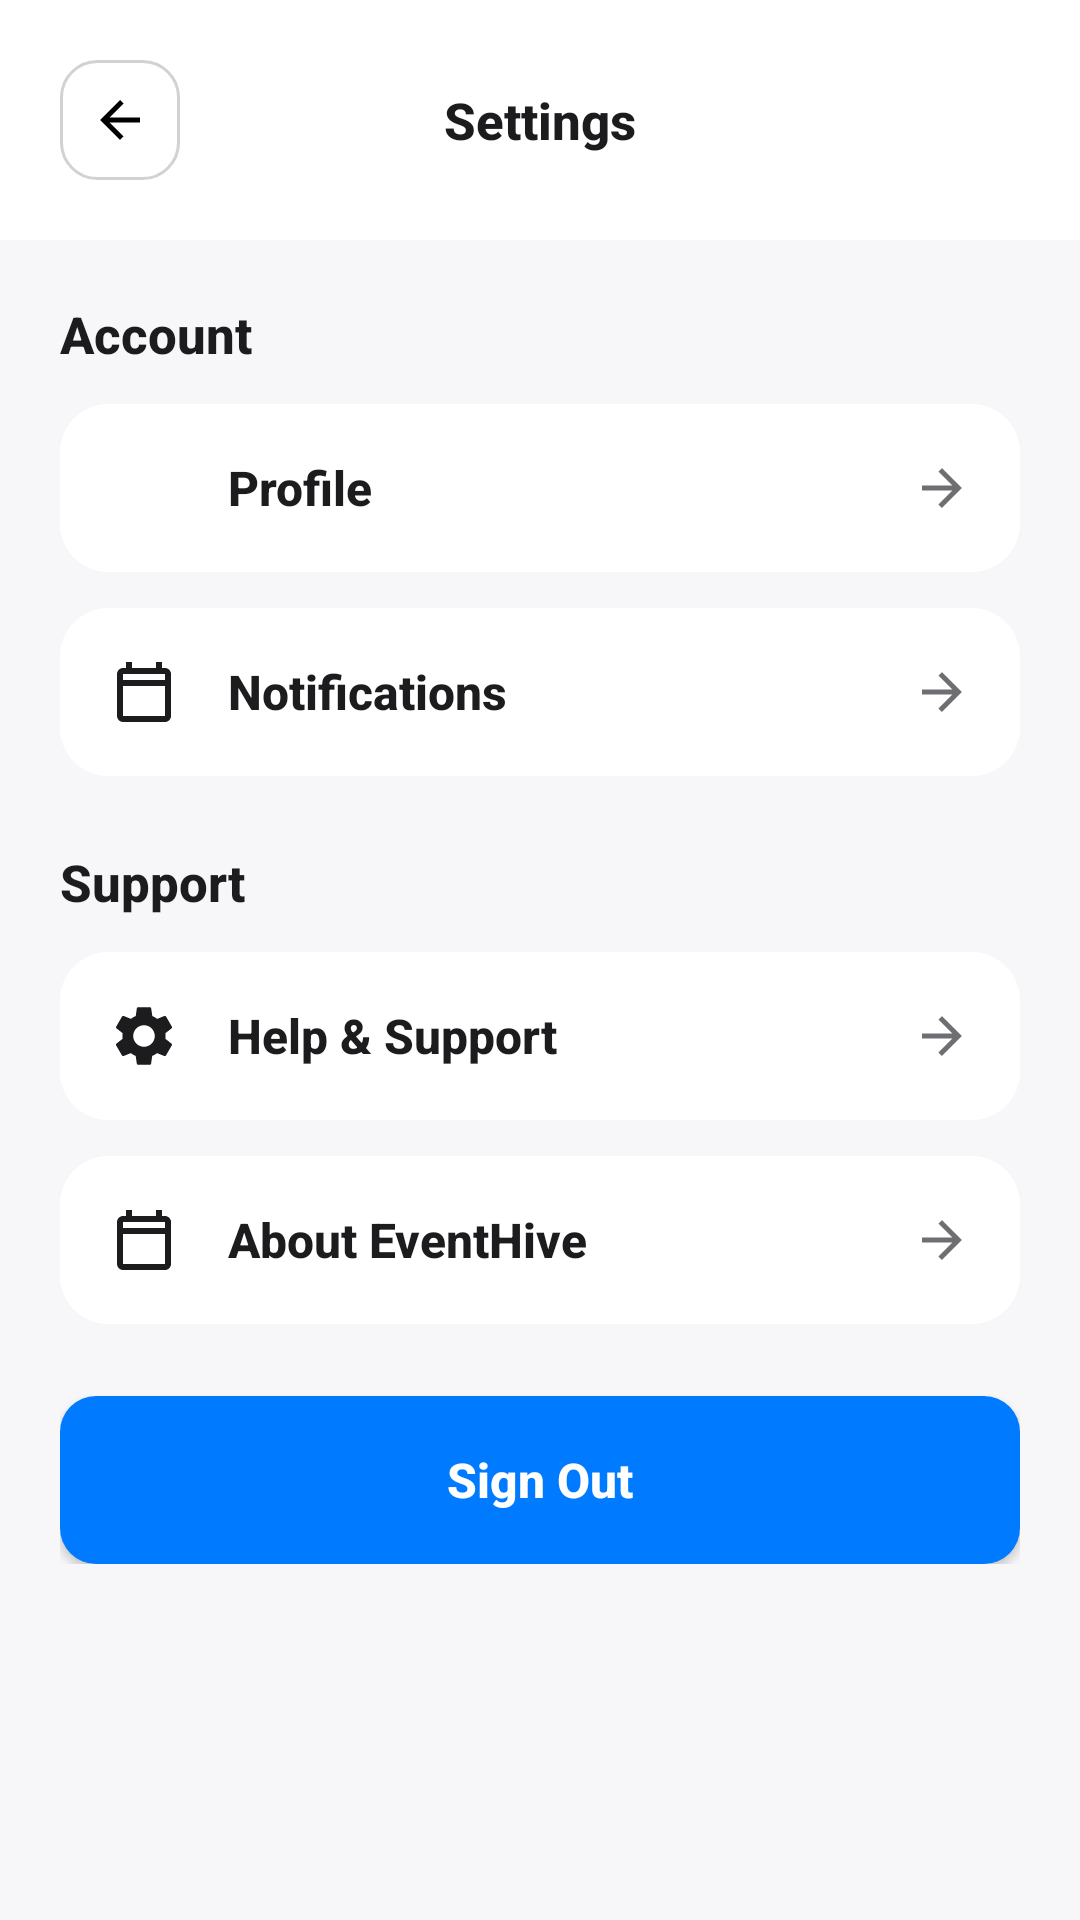

Write the Android layout XML for this screen, with the resource values it uses.
<!-- AndroidManifest.xml: application theme Theme.EventHive -->
<!-- res/layout/activity_settings.xml -->
<?xml version="1.0" encoding="utf-8"?>
<ScrollView xmlns:android="http://schemas.android.com/apk/res/android"
    xmlns:app="http://schemas.android.com/apk/res-auto"
    android:layout_width="match_parent"
    android:layout_height="match_parent"
    android:background="@color/secondary_background"
    android:fillViewport="true">

    <LinearLayout
        android:layout_width="match_parent"
        android:layout_height="wrap_content"
        android:orientation="vertical">

        
        <LinearLayout
            android:layout_width="match_parent"
            android:layout_height="wrap_content"
            android:orientation="horizontal"
            android:gravity="center_vertical"
            android:padding="20dp"
            android:background="@color/card_background">
            
            <ImageView
                android:id="@+id/btnBack"
                android:layout_width="40dp"
                android:layout_height="40dp"
                android:src="@drawable/ic_back"
                android:background="@drawable/input_bg"
                android:padding="10dp"/>
                
            <View android:layout_width="0dp" android:layout_height="0dp" android:layout_weight="1"/>
            
            <TextView
                android:layout_width="wrap_content"
                android:layout_height="wrap_content"
                android:text="Settings"
                android:textSize="17sp"
                android:textStyle="bold"
                android:textColor="@color/text_primary"
                android:fontFamily="sans-serif-medium"/>
                
            <View android:layout_width="0dp" android:layout_height="0dp" android:layout_weight="1"/>
            <View android:layout_width="40dp" android:layout_height="40dp"/>
        </LinearLayout>

        <LinearLayout
            android:layout_width="match_parent"
            android:layout_height="wrap_content"
            android:orientation="vertical"
            android:padding="20dp">

            
            <TextView
                android:layout_width="wrap_content"
                android:layout_height="wrap_content"
                android:text="Account"
                android:textSize="17sp"
                android:textStyle="bold"
                android:textColor="@color/text_primary"
                android:fontFamily="sans-serif-medium"
                android:layout_marginBottom="12dp"/>

            
            <LinearLayout
                android:id="@+id/btnProfile"
                android:layout_width="match_parent"
                android:layout_height="wrap_content"
                android:orientation="horizontal"
                android:background="@drawable/card_bg"
                android:padding="16dp"
                android:gravity="center_vertical"
                android:clickable="true"
                android:focusable="true"
                android:foreground="?android:attr/selectableItemBackground"
                android:layout_marginBottom="12dp">

                <ImageView
                    android:layout_width="24dp"
                    android:layout_height="24dp"
                    android:src="@drawable/ic_home"
                    app:tint="@color/text_primary"/>

                <TextView
                    android:layout_width="0dp"
                    android:layout_height="wrap_content"
                    android:layout_weight="1"
                    android:text="Profile"
                    android:textSize="16sp"
                    android:textStyle="bold"
                    android:textColor="@color/text_primary"
                    android:fontFamily="sans-serif-medium"
                    android:layout_marginStart="16dp"/>

                <ImageView
                    android:layout_width="20dp"
                    android:layout_height="20dp"
                    android:src="@drawable/ic_back"
                    android:rotation="180"
                    app:tint="@color/text_secondary"/>
            </LinearLayout>

            
            <LinearLayout
                android:id="@+id/btnNotifications"
                android:layout_width="match_parent"
                android:layout_height="wrap_content"
                android:orientation="horizontal"
                android:background="@drawable/card_bg"
                android:padding="16dp"
                android:gravity="center_vertical"
                android:clickable="true"
                android:focusable="true"
                android:foreground="?android:attr/selectableItemBackground"
                android:layout_marginBottom="24dp">

                <ImageView
                    android:layout_width="24dp"
                    android:layout_height="24dp"
                    android:src="@drawable/ic_calendar"
                    app:tint="@color/text_primary"/>

                <TextView
                    android:layout_width="0dp"
                    android:layout_height="wrap_content"
                    android:layout_weight="1"
                    android:text="Notifications"
                    android:textSize="16sp"
                    android:textStyle="bold"
                    android:textColor="@color/text_primary"
                    android:fontFamily="sans-serif-medium"
                    android:layout_marginStart="16dp"/>

                <ImageView
                    android:layout_width="20dp"
                    android:layout_height="20dp"
                    android:src="@drawable/ic_back"
                    android:rotation="180"
                    app:tint="@color/text_secondary"/>
            </LinearLayout>

            
            <TextView
                android:layout_width="wrap_content"
                android:layout_height="wrap_content"
                android:text="Support"
                android:textSize="17sp"
                android:textStyle="bold"
                android:textColor="@color/text_primary"
                android:fontFamily="sans-serif-medium"
                android:layout_marginBottom="12dp"/>

            
            <LinearLayout
                android:id="@+id/btnHelp"
                android:layout_width="match_parent"
                android:layout_height="wrap_content"
                android:orientation="horizontal"
                android:background="@drawable/card_bg"
                android:padding="16dp"
                android:gravity="center_vertical"
                android:clickable="true"
                android:focusable="true"
                android:foreground="?android:attr/selectableItemBackground"
                android:layout_marginBottom="12dp">

                <ImageView
                    android:layout_width="24dp"
                    android:layout_height="24dp"
                    android:src="@drawable/ic_settings"
                    app:tint="@color/text_primary"/>

                <TextView
                    android:layout_width="0dp"
                    android:layout_height="wrap_content"
                    android:layout_weight="1"
                    android:text="Help &amp; Support"
                    android:textSize="16sp"
                    android:textStyle="bold"
                    android:textColor="@color/text_primary"
                    android:fontFamily="sans-serif-medium"
                    android:layout_marginStart="16dp"/>

                <ImageView
                    android:layout_width="20dp"
                    android:layout_height="20dp"
                    android:src="@drawable/ic_back"
                    android:rotation="180"
                    app:tint="@color/text_secondary"/>
            </LinearLayout>

            
            <LinearLayout
                android:id="@+id/btnAbout"
                android:layout_width="match_parent"
                android:layout_height="wrap_content"
                android:orientation="horizontal"
                android:background="@drawable/card_bg"
                android:padding="16dp"
                android:gravity="center_vertical"
                android:clickable="true"
                android:focusable="true"
                android:foreground="?android:attr/selectableItemBackground"
                android:layout_marginBottom="24dp">

                <ImageView
                    android:layout_width="24dp"
                    android:layout_height="24dp"
                    android:src="@drawable/ic_calendar"
                    app:tint="@color/text_primary"/>

                <TextView
                    android:layout_width="0dp"
                    android:layout_height="wrap_content"
                    android:layout_weight="1"
                    android:text="About EventHive"
                    android:textSize="16sp"
                    android:textStyle="bold"
                    android:textColor="@color/text_primary"
                    android:fontFamily="sans-serif-medium"
                    android:layout_marginStart="16dp"/>

                <ImageView
                    android:layout_width="20dp"
                    android:layout_height="20dp"
                    android:src="@drawable/ic_back"
                    android:rotation="180"
                    app:tint="@color/text_secondary"/>
            </LinearLayout>

            
            <Button
                android:id="@+id/btnLogout"
                android:layout_width="match_parent"
                android:layout_height="56dp"
                android:text="Sign Out"
                android:textAllCaps="false"
                android:textSize="16sp"
                android:textStyle="bold"
                android:textColor="@color/white"
                android:background="@drawable/btn_primary"
                android:fontFamily="sans-serif-medium"/>

        </LinearLayout>

    </LinearLayout>

</ScrollView>
<!-- resources referenced by this layout -->
<resources>
  <color name="card_background">#FFFFFF</color>
  <color name="secondary_background">#F7F7F9</color>
  <color name="text_primary">#1C1C1E</color>
  <color name="text_secondary">#6E6E73</color>
  <color name="white">#FFFFFFFF</color>
  <!-- drawable btn_primary (drawable) -->
  <?xml version="1.0" encoding="utf-8"?>
  <shape xmlns:android="http://schemas.android.com/apk/res/android">
      <solid android:color="@color/brand_primary"/>
      <corners android:radius="12dp"/>
  </shape>
  <!-- drawable card_bg (drawable) -->
  <?xml version="1.0" encoding="utf-8"?>
  <shape xmlns:android="http://schemas.android.com/apk/res/android">
      <solid android:color="@color/card_background"/>
      <corners android:radius="@dimen/corner_medium"/>
  </shape>
  <!-- drawable ic_back (drawable) -->
  <vector xmlns:android="http://schemas.android.com/apk/res/android"
      android:width="24dp"
      android:height="24dp"
      android:viewportWidth="24"
      android:viewportHeight="24"
      android:tint="#000000">
    <path
        android:fillColor="@android:color/black"
        android:pathData="M20,11H7.83l5.59,-5.59L12,4l-8,8 8,8 1.41,-1.41L7.83,13H20v-2z"/>
  </vector>
  <!-- drawable ic_calendar (drawable) -->
  <?xml version="1.0" encoding="utf-8"?>
  <vector xmlns:android="http://schemas.android.com/apk/res/android"
      android:width="24dp"
      android:height="24dp"
      android:viewportWidth="24"
      android:viewportHeight="24">
      <path
          android:fillColor="#000000"
          android:pathData="M19,4h-1V2h-2v2H8V2H6v2H5c-1.11,0 -1.99,0.9 -1.99,2L3,20a2,2 0 0,0 2,2h14c1.1,0 2,-0.9 2,-2V6c0,-1.1 -0.9,-2 -2,-2zM19,20H5V10h14v10zM19,8H5V6h14v2z"/>
  </vector>
  <!-- drawable input_bg (drawable) -->
  <?xml version="1.0" encoding="utf-8"?>
  <shape xmlns:android="http://schemas.android.com/apk/res/android">
      <solid android:color="@color/white"/>
      <corners android:radius="12dp"/>
      <stroke 
          android:width="1dp"
          android:color="@color/border_color"/>
  </shape>
  <style name="Theme.EventHive" parent="Base.Theme.EventHive" />
  <color name="brand_primary">#007AFF</color>
  <dimen name="corner_medium">16dp</dimen>
  <color name="border_color">#D1D1D6</color>
  <style name="Base.Theme.EventHive" parent="Theme.Material3.DayNight.NoActionBar">
          
          <item name="colorPrimary">@color/brand_primary</item>
          <item name="colorPrimaryVariant">#0063CC</item>
          <item name="colorSecondary">@color/brand_primary</item>
          <item name="colorAccent">@color/brand_primary</item>
          
          
          <item name="android:windowBackground">@color/brand_background</item>
          <item name="android:statusBarColor">@color/brand_background</item>
          <item name="android:windowLightStatusBar">true</item>
          
          
          <item name="android:textColorPrimary">@color/text_primary</item>
          <item name="android:textColorSecondary">@color/text_secondary</item>
      </style>
  <color name="brand_background">#FFFFFF</color>
</resources>
